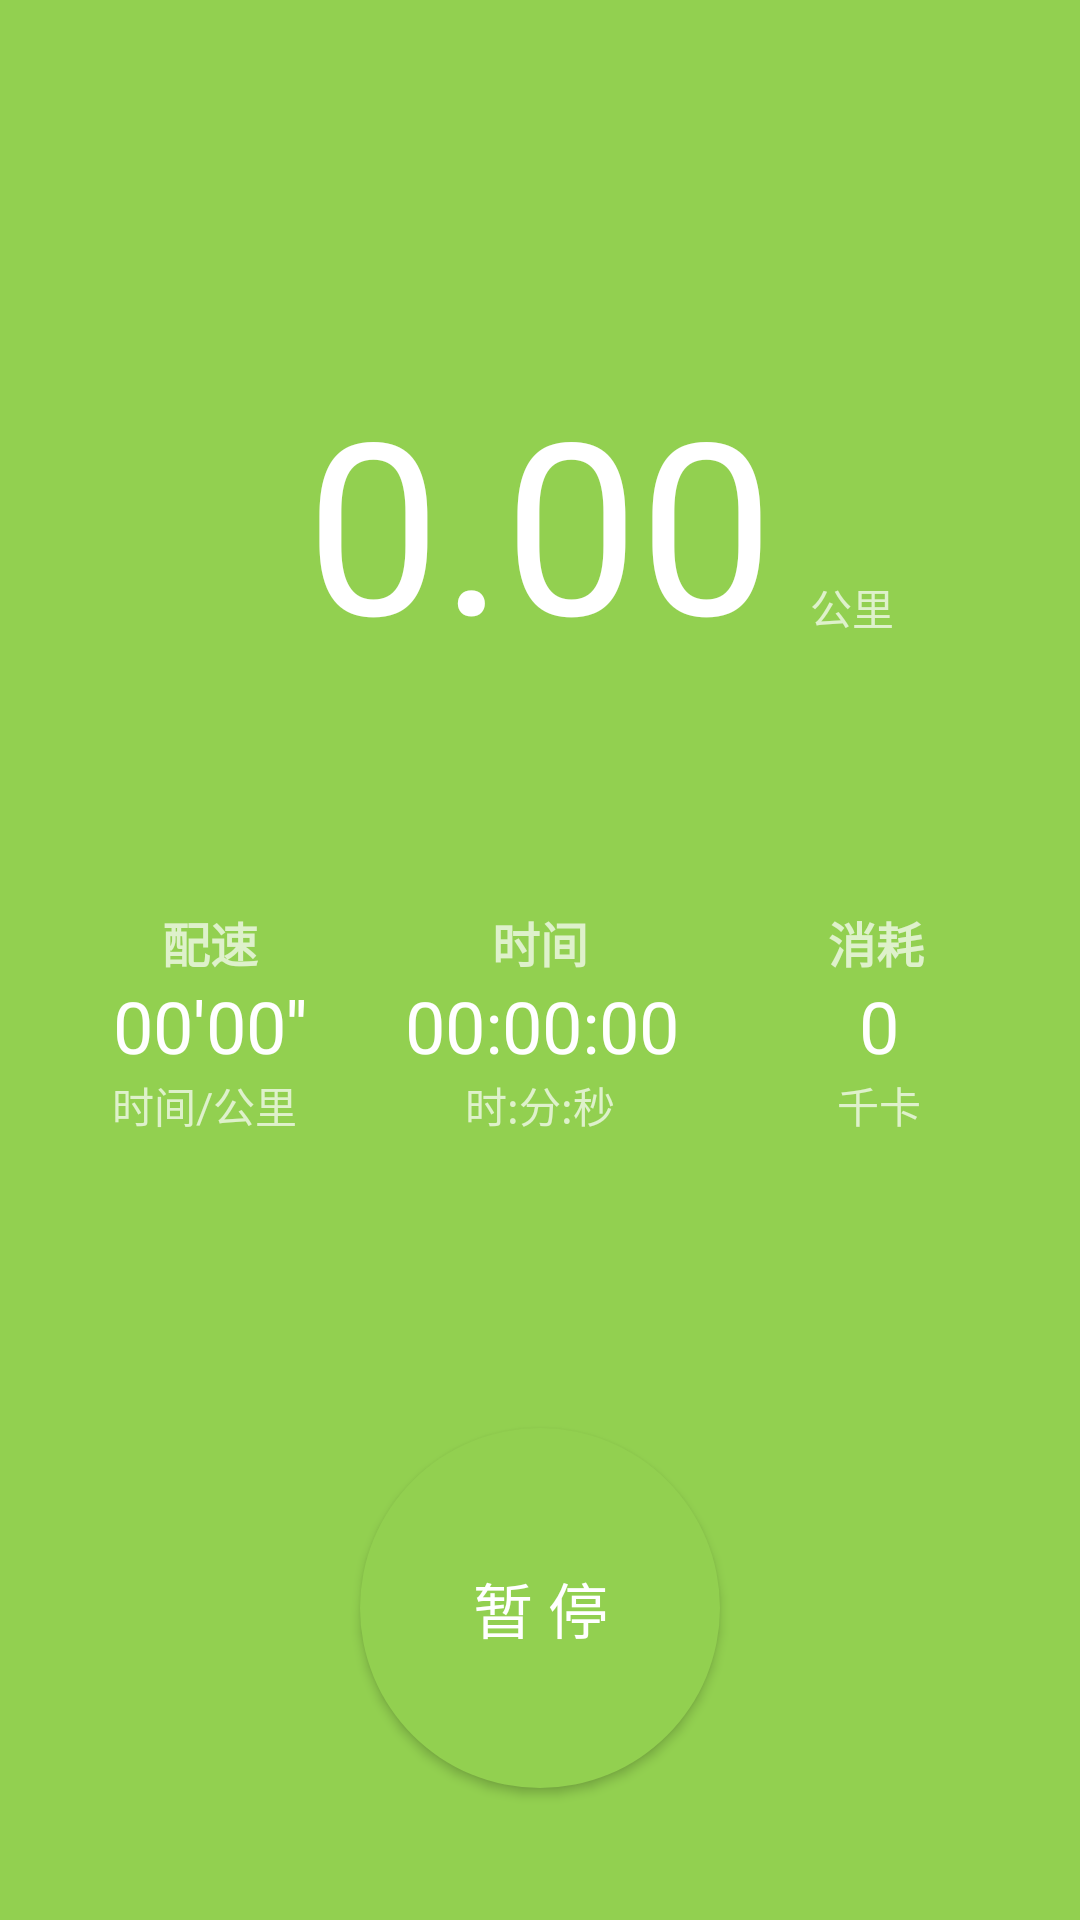

Reconstruct the res/layout file that produces this screen, plus the resources it refers to.
<!-- AndroidManifest.xml: activity theme FullScreenStyle -->
<!-- res/layout/activity_running.xml -->
<?xml version="1.0" encoding="utf-8"?>
<android.support.constraint.ConstraintLayout xmlns:android="http://schemas.android.com/apk/res/android"
    xmlns:app="http://schemas.android.com/apk/res-auto"
    xmlns:tools="http://schemas.android.com/tools"
    android:layout_width="match_parent"
    android:layout_height="match_parent"
    android:background="@color/colorPrimary"
    tools:context=".RunningActivity">

    <ImageView
        android:id="@+id/image_bck_running"
        android:layout_width="362dp"
        android:layout_height="202dp"
        app:layout_constraintBottom_toBottomOf="parent"
        app:layout_constraintEnd_toEndOf="parent"
        app:layout_constraintStart_toStartOf="parent"
        app:srcCompat="@drawable/runningbackground" />

    <Button
        android:id="@+id/btn_pause"
        android:layout_width="120dp"
        android:layout_height="120dp"
        android:layout_marginBottom="44dp"
        android:layout_marginEnd="8dp"
        android:layout_marginStart="8dp"
        android:background="@drawable/btn_circle"
        android:visibility="visible"
        android:text="暂 停"
        android:textSize="20sp"
        app:layout_constraintBottom_toBottomOf="@+id/image_bck_running"
        app:layout_constraintEnd_toEndOf="parent"
        app:layout_constraintStart_toStartOf="parent" />

    <Button
        android:id="@+id/btn_continue"
        android:layout_width="120dp"
        android:layout_height="120dp"
        android:layout_marginBottom="44dp"
        android:layout_marginEnd="36dp"
        android:background="@drawable/btn_circle"
        android:visibility="invisible"
        android:text="继 续"
        android:textSize="20sp"
        app:layout_constraintBottom_toBottomOf="@+id/image_bck_running"
        app:layout_constraintEnd_toEndOf="parent" />

    <Button
        android:id="@+id/btn_finish"
        android:layout_width="120dp"
        android:layout_height="120dp"
        android:layout_marginBottom="44dp"
        android:layout_marginStart="36dp"
        android:background="@drawable/btn_circle_red"
        android:visibility="invisible"
        android:text="结 束"
        android:textSize="20sp"
        app:layout_constraintBottom_toBottomOf="@+id/image_bck_running"
        app:layout_constraintStart_toStartOf="parent" />

    <TextView
        android:id="@+id/runningdistance"
        android:layout_width="wrap_content"
        android:layout_height="wrap_content"
        android:layout_marginBottom="8dp"
        android:layout_marginEnd="8dp"
        android:layout_marginStart="8dp"
        android:layout_marginTop="8dp"
        android:text="0.00"
        android:textColor="@color/White"
        android:textSize="80sp"
        app:layout_constraintBottom_toTopOf="@+id/totaltime"
        app:layout_constraintEnd_toEndOf="parent"
        app:layout_constraintStart_toStartOf="parent"
        app:layout_constraintTop_toTopOf="parent"
        app:layout_constraintVertical_bias="0.553" />

    <TextView
        android:id="@+id/timepkm"
        android:layout_width="wrap_content"
        android:layout_height="wrap_content"
        android:layout_marginBottom="80dp"
        android:layout_marginEnd="32dp"
        android:text="00'00''"
        android:textColor="@color/White"
        android:textSize="24sp"
        app:layout_constraintBottom_toTopOf="@+id/image_bck_running"
        app:layout_constraintEnd_toStartOf="@+id/totaltime" />

    <TextView
        android:id="@+id/calorie"
        android:layout_width="wrap_content"
        android:layout_height="wrap_content"
        android:layout_marginBottom="80dp"
        android:layout_marginStart="60dp"
        android:text="0"
        android:textColor="@color/White"
        android:textSize="24sp"
        app:layout_constraintBottom_toTopOf="@+id/image_bck_running"
        app:layout_constraintStart_toEndOf="@+id/totaltime" />

    <TextView
        android:id="@+id/totaltime"
        android:layout_width="wrap_content"
        android:layout_height="wrap_content"
        android:layout_marginBottom="80dp"
        android:layout_marginEnd="8dp"
        android:layout_marginStart="8dp"
        android:text="00:00:00"
        android:textColor="@color/White"
        android:textSize="24sp"
        app:layout_constraintBottom_toTopOf="@+id/image_bck_running"
        app:layout_constraintEnd_toEndOf="parent"
        app:layout_constraintHorizontal_bias="0.502"
        app:layout_constraintStart_toStartOf="parent" />

    <TextView
        android:id="@+id/text_speed"
        android:layout_width="wrap_content"
        android:layout_height="wrap_content"
        android:layout_marginEnd="78dp"
        android:text="配速"
        android:textSize="16sp"
        android:textStyle="bold"
        app:layout_constraintBottom_toTopOf="@+id/timepkm"
        app:layout_constraintEnd_toStartOf="@+id/text_time" />

    <TextView
        android:id="@+id/text_speed_units"
        android:layout_width="wrap_content"
        android:layout_height="wrap_content"
        android:layout_marginEnd="56dp"
        android:text="时间/公里"
        app:layout_constraintEnd_toStartOf="@+id/text_time_units"
        app:layout_constraintTop_toBottomOf="@+id/timepkm" />

    <TextView
        android:id="@+id/text_time"
        android:layout_width="wrap_content"
        android:layout_height="wrap_content"
        android:layout_marginEnd="8dp"
        android:layout_marginStart="8dp"
        android:text="时间"
        android:textSize="16sp"
        android:textStyle="bold"
        app:layout_constraintBottom_toTopOf="@+id/totaltime"
        app:layout_constraintEnd_toEndOf="parent"
        app:layout_constraintStart_toStartOf="parent" />

    <TextView
        android:id="@+id/text_time_units"
        android:layout_width="wrap_content"
        android:layout_height="wrap_content"
        android:layout_marginEnd="8dp"
        android:layout_marginStart="8dp"
        android:text="时:分:秒"
        app:layout_constraintEnd_toEndOf="parent"
        app:layout_constraintStart_toStartOf="parent"
        app:layout_constraintTop_toBottomOf="@+id/totaltime" />

    <TextView
        android:id="@+id/text_cost"
        android:layout_width="wrap_content"
        android:layout_height="wrap_content"
        android:layout_marginStart="80dp"
        android:text="消耗"
        android:textSize="16sp"
        android:textStyle="bold"
        app:layout_constraintBottom_toTopOf="@+id/calorie"
        app:layout_constraintStart_toEndOf="@+id/text_time" />

    <TextView
        android:id="@+id/text_cost_units"
        android:layout_width="wrap_content"
        android:layout_height="wrap_content"
        android:layout_marginStart="74dp"
        android:text="千卡"
        app:layout_constraintStart_toEndOf="@+id/text_time_units"
        app:layout_constraintTop_toBottomOf="@+id/calorie" />

    <TextView
        android:id="@+id/text_distance_units"
        android:layout_width="wrap_content"
        android:layout_height="wrap_content"
        android:layout_marginStart="12dp"
        android:layout_marginTop="192dp"
        android:text="公里"
        app:layout_constraintStart_toEndOf="@+id/runningdistance"
        app:layout_constraintTop_toTopOf="parent" />

    <ImageView
        android:id="@+id/image_logo_running"
        android:layout_width="127dp"
        android:layout_height="61dp"
        android:layout_marginEnd="8dp"
        android:layout_marginStart="8dp"
        app:layout_constraintEnd_toEndOf="parent"
        app:layout_constraintStart_toStartOf="parent"
        app:layout_constraintTop_toTopOf="parent"
        app:srcCompat="@drawable/initiallogo" />

</android.support.constraint.ConstraintLayout>
<!-- resources referenced by this layout -->
<resources>
  <color name="White">#FFFFFF</color>
  <color name="colorPrimary">#92D050</color>
  <!-- drawable btn_circle (drawable) -->
  <?xml version="1.0" encoding="utf-8"?>
  <shape xmlns:android="http://schemas.android.com/apk/res/android">
      
      <corners android:radius="60dp" />
      
      <solid android:color="@color/colorPrimary" />
  
      
      <stroke
          android:width="0dp"
          android:color="@color/colorPrimary" />
  </shape>
  <!-- drawable btn_circle_red (drawable) -->
  <?xml version="1.0" encoding="utf-8"?>
  <shape xmlns:android="http://schemas.android.com/apk/res/android">
      
      <corners android:radius="60dp" />
      
      <solid android:color="@color/Red" />
  
      
      <stroke
          android:width="0dp"
          android:color="@color/Red" />
  </shape>
  <!-- drawable initiallogo: png bitmap (drawable, 18150 bytes) -->
  <style name="FullScreenStyle" parent="Theme.AppCompat.NoActionBar">
          <item name="colorPrimaryDark">@color/colorPrimaryDark</item>
          <item name="android:windowFullscreen">false</item>
          <item name="windowNoTitle">true</item>
          <item name="windowActionBar">false</item>
      </style>
  <color name="colorPrimaryDark">#92D050</color>
</resources>
